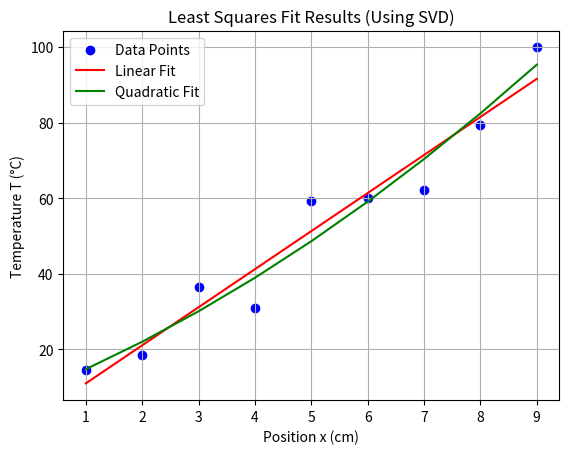

This chart was generated by the following Python code:
import numpy as np
import matplotlib.pyplot as plt

# 步骤 1：定义数据
x = [1.0, 2.0, 3.0, 4.0, 5.0, 6.0, 7.0, 8.0, 9.0]
T = [14.6, 18.5, 36.6, 30.8, 59.2, 60.1, 62.2, 79.4, 99.9]

# 转换为NumPy数组
x = np.array(x)
T = np.array(T)

# 步骤 2：构建设计矩阵
# 线性拟合设计矩阵
A_linear = np.vstack([np.ones(len(x)), x]).T

# 二次拟合设计矩阵
A_quadratic = np.vstack([np.ones(len(x)), x, x**2]).T

# 步骤 3：执行SVD分解
# 线性设计矩阵的SVD
U_linear, S_linear, VT_linear = np.linalg.svd(A_linear, full_matrices=False)

# 二次设计矩阵的SVD
U_quadratic, S_quadratic, VT_quadratic = np.linalg.svd(A_quadratic, full_matrices=False)


# 步骤 4：计算伪逆矩阵
def compute_pseudo_inverse(U, S, VT):
    """
    计算矩阵的伪逆 A^+ = V Σ^+ U^T
    """
    # 取奇异值的倒数，处理接近零的奇异值以避免除零
    S_inv = np.array([1 / s if s > 1e-10 else 0 for s in S])

    # 构建Σ^+矩阵
    Sigma_inv = np.diag(S_inv)

    # 计算伪逆 A^+ = V Σ^+ U^T
    A_pseudo_inv = VT.T @ Sigma_inv @ U.T
    return A_pseudo_inv


# 计算线性设计矩阵的伪逆
A_linear_pseudo_inv = compute_pseudo_inverse(U_linear, S_linear, VT_linear)

# 计算二次设计矩阵的伪逆
A_quadratic_pseudo_inv = compute_pseudo_inverse(U_quadratic, S_quadratic, VT_quadratic)

# 步骤 5：求解最小二乘解
# 线性拟合参数 [a, b]
beta_linear = A_linear_pseudo_inv @ T
a_linear, b_linear = beta_linear
print(f"Linear fit result: T(x) = {a_linear:.4f} + {b_linear:.4f}x")

# 二次拟合参数 [a, b, c]
beta_quadratic = A_quadratic_pseudo_inv @ T
a_quadratic, b_quadratic, c_quadratic = beta_quadratic
print(
    f"Quadratic fit result: T(x) = {a_quadratic:.4f} + {b_quadratic:.4f}x + {c_quadratic:.4f}x²"
)

# 步骤 6：计算拟合值和残差
# 线性拟合值
T_fit_linear = a_linear + b_linear * x

# 二次拟合值
T_fit_quadratic = a_quadratic + b_quadratic * x + c_quadratic * x**2

# 计算残差平方和
RSS_linear = np.sum((T - T_fit_linear) ** 2)
RSS_quadratic = np.sum((T - T_fit_quadratic) ** 2)

print(f"Residual Sum of Squares (RSS) for linear fit: {RSS_linear:.4f}")
print(f"Residual Sum of Squares (RSS) for quadratic fit: {RSS_quadratic:.4f}")

# 计算决定系数 R²
T_mean = np.mean(T)
SST = np.sum((T - T_mean) ** 2)

R2_linear = 1 - RSS_linear / SST
R2_quadratic = 1 - RSS_quadratic / SST

print(f"R² for linear fit: {R2_linear:.4f}")
print(f"R² for quadratic fit: {R2_quadratic:.4f}")

# 步骤 7：可视化结果
plt.scatter(x, T, label="Data Points", color="blue")

plt.plot(x, T_fit_linear, label="Linear Fit", color="red")

plt.plot(x, T_fit_quadratic, label="Quadratic Fit", color="green")

plt.xlabel("Position x (cm)")
plt.ylabel("Temperature T (°C)")
plt.title("Least Squares Fit Results (Using SVD)")
plt.legend()
plt.grid(True)
plt.show()
